The GitHub repository zaid-gul/ECG_Classification contains a labelled image folder "images" with 3 categories: ARR, CHF, NSR. Examples follow, each with its label.

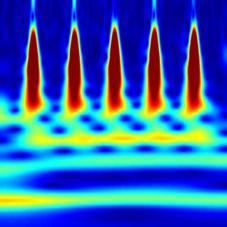
Label: NSR

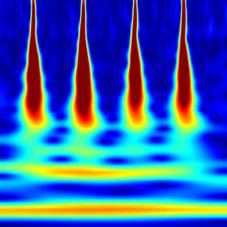
Label: NSR

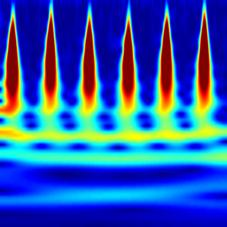
Label: ARR

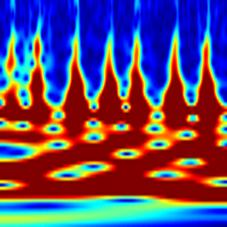
Label: CHF

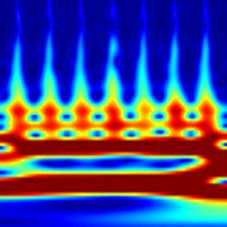
Label: CHF

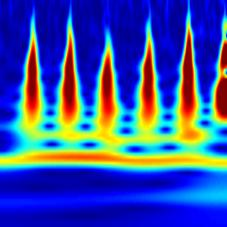
Label: ARR
